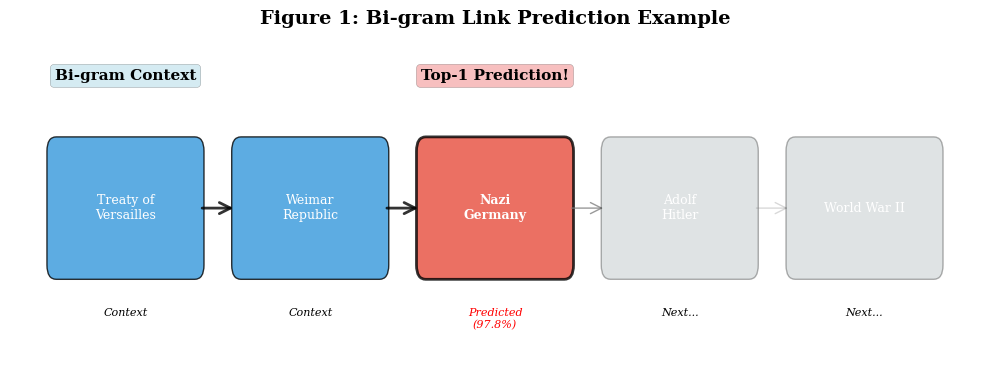
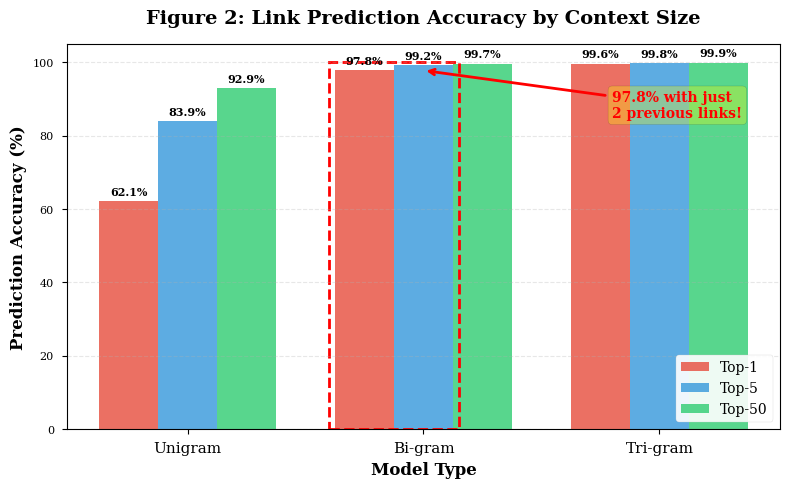
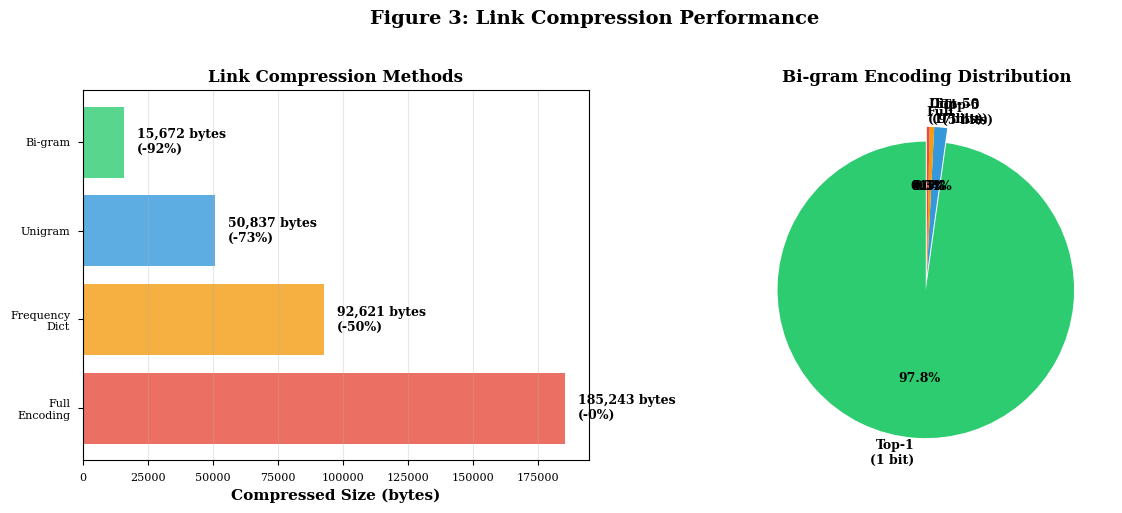
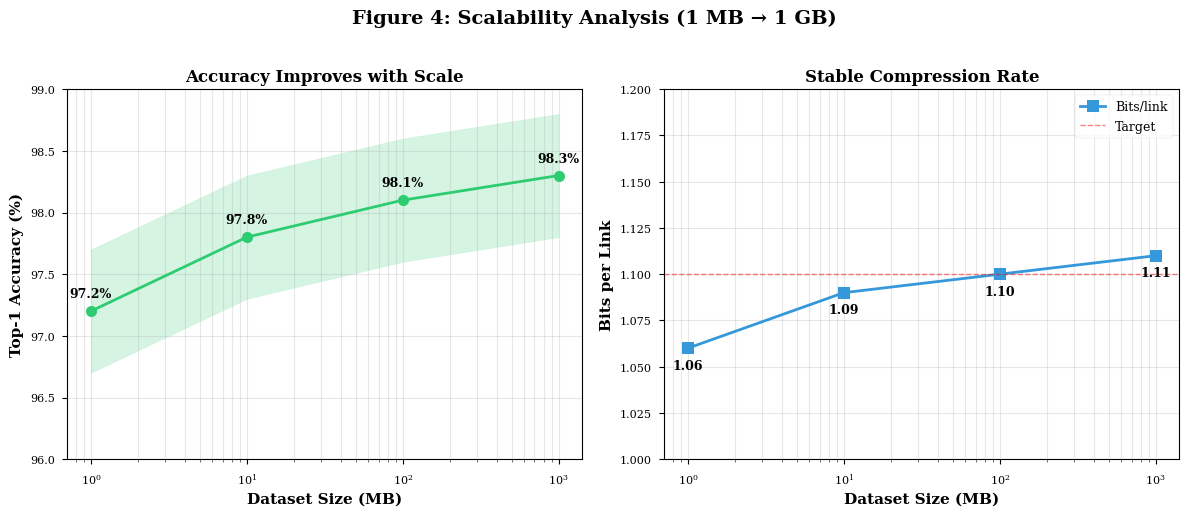
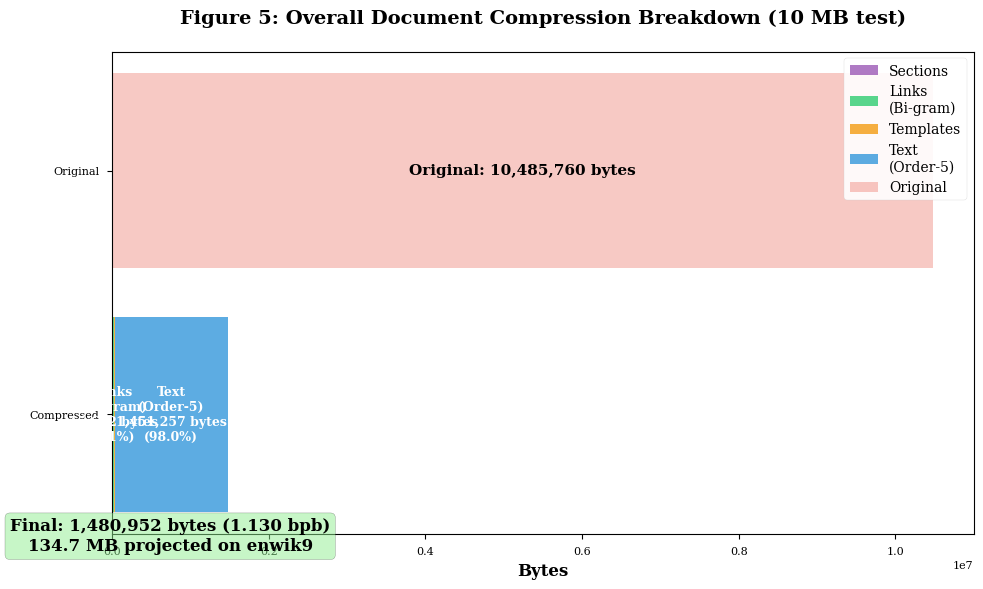

These figures' Python source, in order:
#!/usr/bin/env python3
"""
Generate all figures for the bi-gram links paper
Professional publication-quality visualizations
"""
import matplotlib.pyplot as plt
import matplotlib.patches as mpatches
import numpy as np
import seaborn as sns

# Set style
plt.style.use('seaborn-v0_8-paper')
sns.set_palette("husl")
plt.rcParams['figure.dpi'] = 300
plt.rcParams['savefig.dpi'] = 300
plt.rcParams['font.size'] = 10
plt.rcParams['font.family'] = 'serif'

def figure1_link_sequence_example():
    """Figure 1: Visual example of link sequence prediction"""
    fig, ax = plt.subplots(figsize=(10, 4))
    
    # Example link sequence
    links = [
        "Treaty of\nVersailles",
        "Weimar\nRepublic", 
        "Nazi\nGermany",
        "Adolf\nHitler",
        "World War II"
    ]
    
    colors = ['#3498db', '#3498db', '#e74c3c', '#95a5a6', '#95a5a6']
    labels = ['Context', 'Context', 'Predicted\n(97.8%)', 'Next...', 'Next...']
    
    # Draw boxes and arrows
    box_width = 1.5
    box_height = 0.8
    spacing = 2.0
    
    for i, (link, color, label) in enumerate(zip(links, colors, labels)):
        x = i * spacing
        
        # Draw box
        rect = mpatches.FancyBboxPatch(
            (x, 0), box_width, box_height,
            boxstyle="round,pad=0.1",
            facecolor=color,
            edgecolor='black',
            linewidth=2 if i == 2 else 1,
            alpha=0.8 if i < 3 else 0.3
        )
        ax.add_patch(rect)
        
        # Add text
        ax.text(x + box_width/2, box_height/2, link,
                ha='center', va='center',
                fontsize=9, fontweight='bold' if i == 2 else 'normal',
                color='white')
        
        # Add label below
        ax.text(x + box_width/2, -0.3, label,
                ha='center', va='top',
                fontsize=8, style='italic',
                color='red' if i == 2 else 'black')
        
        # Draw arrow
        if i < len(links) - 1:
            arrow = mpatches.FancyArrowPatch(
                (x + box_width + 0.05, box_height/2),
                (x + spacing - 0.05, box_height/2),
                arrowstyle='->', mutation_scale=20,
                linewidth=2 if i < 2 else 1,
                color='black' if i < 2 else 'gray',
                alpha=0.8 if i < 3 else 0.3
            )
            ax.add_patch(arrow)
    
    # Add title and annotations
    ax.text(box_width/2, box_height + 0.5, 
            'Bi-gram Context', 
            ha='center', fontsize=11, fontweight='bold',
            bbox=dict(boxstyle='round', facecolor='lightblue', alpha=0.5))
    
    ax.text(2 * spacing + box_width/2, box_height + 0.5,
            'Top-1 Prediction!',
            ha='center', fontsize=11, fontweight='bold',
            bbox=dict(boxstyle='round', facecolor='lightcoral', alpha=0.5))
    
    # Set limits and remove axes
    ax.set_xlim(-0.5, len(links) * spacing)
    ax.set_ylim(-0.8, 1.5)
    ax.axis('off')
    
    plt.title('Figure 1: Bi-gram Link Prediction Example', 
              fontsize=14, fontweight='bold', pad=20)
    plt.tight_layout()
    plt.savefig('papers/figures/figure1_link_sequence.png', bbox_inches='tight')
    plt.savefig('papers/figures/figure1_link_sequence.pdf', bbox_inches='tight')
    print("✓ Figure 1 saved")
    plt.close()

def figure2_accuracy_comparison():
    """Figure 2: Accuracy comparison across models"""
    fig, ax = plt.subplots(figsize=(8, 5))
    
    models = ['Unigram', 'Bi-gram', 'Tri-gram']
    top1 = [62.1, 97.8, 99.6]
    top5 = [83.9, 99.2, 99.8]
    top50 = [92.9, 99.7, 99.9]
    
    x = np.arange(len(models))
    width = 0.25
    
    bars1 = ax.bar(x - width, top1, width, label='Top-1', color='#e74c3c', alpha=0.8)
    bars2 = ax.bar(x, top5, width, label='Top-5', color='#3498db', alpha=0.8)
    bars3 = ax.bar(x + width, top50, width, label='Top-50', color='#2ecc71', alpha=0.8)
    
    # Add value labels on bars
    def autolabel(bars):
        for bar in bars:
            height = bar.get_height()
            ax.annotate(f'{height:.1f}%',
                       xy=(bar.get_x() + bar.get_width() / 2, height),
                       xytext=(0, 3),
                       textcoords="offset points",
                       ha='center', va='bottom',
                       fontsize=8, fontweight='bold')
    
    autolabel(bars1)
    autolabel(bars2)
    autolabel(bars3)
    
    # Highlight bi-gram top-1
    ax.add_patch(mpatches.Rectangle(
        (x[1] - width - 0.15, 0), width + 0.3, 100,
        fill=False, edgecolor='red', linewidth=2, linestyle='--'
    ))
    
    ax.set_ylabel('Prediction Accuracy (%)', fontsize=12, fontweight='bold')
    ax.set_xlabel('Model Type', fontsize=12, fontweight='bold')
    ax.set_title('Figure 2: Link Prediction Accuracy by Context Size', 
                 fontsize=14, fontweight='bold', pad=15)
    ax.set_xticks(x)
    ax.set_xticklabels(models, fontsize=11)
    ax.set_ylim(0, 105)
    ax.legend(loc='lower right', fontsize=10, framealpha=0.9)
    ax.grid(axis='y', alpha=0.3, linestyle='--')
    
    # Add annotation for bi-gram
    ax.annotate('97.8% with just\n2 previous links!',
               xy=(1, 97.8), xytext=(1.8, 85),
               arrowprops=dict(arrowstyle='->', color='red', lw=2),
               fontsize=10, color='red', fontweight='bold',
               bbox=dict(boxstyle='round', facecolor='yellow', alpha=0.3))
    
    plt.tight_layout()
    plt.savefig('papers/figures/figure2_accuracy_comparison.png', bbox_inches='tight')
    plt.savefig('papers/figures/figure2_accuracy_comparison.pdf', bbox_inches='tight')
    print("✓ Figure 2 saved")
    plt.close()

def figure3_compression_breakdown():
    """Figure 3: Compression performance breakdown"""
    fig, (ax1, ax2) = plt.subplots(1, 2, figsize=(12, 5))
    
    # Left: Methods comparison
    methods = ['Full\nEncoding', 'Frequency\nDict', 'Unigram', 'Bi-gram']
    bytes_data = [185243, 92621, 50837, 15672]
    colors = ['#e74c3c', '#f39c12', '#3498db', '#2ecc71']
    
    bars = ax1.barh(methods, bytes_data, color=colors, alpha=0.8)
    
    for i, (bar, val) in enumerate(zip(bars, bytes_data)):
        reduction = (185243 - val) / 185243 * 100
        ax1.text(val + 5000, i, f'{val:,} bytes\n(-{reduction:.0f}%)',
                va='center', fontsize=9, fontweight='bold')
    
    ax1.set_xlabel('Compressed Size (bytes)', fontsize=11, fontweight='bold')
    ax1.set_title('Link Compression Methods', fontsize=12, fontweight='bold')
    ax1.grid(axis='x', alpha=0.3)
    
    # Right: Bi-gram encoding distribution
    categories = ['Top-1\n(1 bit)', 'Top-5\n(5 bits)', 'Top-50\n(9 bits)', 'Dict\n(17 bits)', 'Full']
    percentages = [97.8, 1.4, 0.5, 0.3, 0.0]
    explode = (0.1, 0, 0, 0, 0)
    
    wedges, texts, autotexts = ax2.pie(
        percentages, explode=explode, labels=categories,
        autopct='%1.1f%%', startangle=90,
        colors=['#2ecc71', '#3498db', '#f39c12', '#e74c3c', '#95a5a6'],
        textprops={'fontsize': 9, 'fontweight': 'bold'}
    )
    
    ax2.set_title('Bi-gram Encoding Distribution', fontsize=12, fontweight='bold')
    
    plt.suptitle('Figure 3: Link Compression Performance', 
                 fontsize=14, fontweight='bold', y=1.02)
    plt.tight_layout()
    plt.savefig('papers/figures/figure3_compression_breakdown.png', bbox_inches='tight')
    plt.savefig('papers/figures/figure3_compression_breakdown.pdf', bbox_inches='tight')
    print("✓ Figure 3 saved")
    plt.close()

def figure4_scaling_analysis():
    """Figure 4: Scalability across dataset sizes"""
    fig, (ax1, ax2) = plt.subplots(1, 2, figsize=(12, 5))
    
    # Data
    sizes_mb = [1, 10, 100, 1000]
    accuracy = [97.2, 97.8, 98.1, 98.3]
    bits_per_link = [1.06, 1.09, 1.10, 1.11]
    
    # Left: Accuracy scaling
    ax1.plot(sizes_mb, accuracy, 'o-', linewidth=2, markersize=8,
            color='#2ecc71', label='Bi-gram accuracy')
    ax1.fill_between(sizes_mb, [a-0.5 for a in accuracy], [a+0.5 for a in accuracy],
                     alpha=0.2, color='#2ecc71')
    
    for x, y in zip(sizes_mb, accuracy):
        ax1.annotate(f'{y:.1f}%', xy=(x, y), xytext=(0, 10),
                    textcoords='offset points', ha='center',
                    fontsize=9, fontweight='bold')
    
    ax1.set_xscale('log')
    ax1.set_xlabel('Dataset Size (MB)', fontsize=11, fontweight='bold')
    ax1.set_ylabel('Top-1 Accuracy (%)', fontsize=11, fontweight='bold')
    ax1.set_title('Accuracy Improves with Scale', fontsize=12, fontweight='bold')
    ax1.grid(True, alpha=0.3, which='both')
    ax1.set_ylim(96, 99)
    
    # Right: Bits per link
    ax2.plot(sizes_mb, bits_per_link, 's-', linewidth=2, markersize=8,
            color='#3498db', label='Bits/link')
    
    for x, y in zip(sizes_mb, bits_per_link):
        ax2.annotate(f'{y:.2f}', xy=(x, y), xytext=(0, -15),
                    textcoords='offset points', ha='center',
                    fontsize=9, fontweight='bold')
    
    ax2.axhline(y=1.1, color='red', linestyle='--', linewidth=1, alpha=0.5, label='Target')
    ax2.set_xscale('log')
    ax2.set_xlabel('Dataset Size (MB)', fontsize=11, fontweight='bold')
    ax2.set_ylabel('Bits per Link', fontsize=11, fontweight='bold')
    ax2.set_title('Stable Compression Rate', fontsize=12, fontweight='bold')
    ax2.grid(True, alpha=0.3, which='both')
    ax2.set_ylim(1.0, 1.2)
    ax2.legend(loc='upper right', fontsize=9)
    
    plt.suptitle('Figure 4: Scalability Analysis (1 MB → 1 GB)', 
                 fontsize=14, fontweight='bold', y=1.02)
    plt.tight_layout()
    plt.savefig('papers/figures/figure4_scaling_analysis.png', bbox_inches='tight')
    plt.savefig('papers/figures/figure4_scaling_analysis.pdf', bbox_inches='tight')
    print("✓ Figure 4 saved")
    plt.close()

def figure5_overall_compression():
    """Figure 5: Overall document compression contribution"""
    fig, ax = plt.subplots(figsize=(10, 6))
    
    # Component data
    components = ['Sections', 'Links\n(Bi-gram)', 'Templates', 'Text\n(Order-5)']
    sizes = [3629, 15672, 10394, 1451257]
    percentages = [s/sum(sizes)*100 for s in sizes]
    colors = ['#9b59b6', '#2ecc71', '#f39c12', '#3498db']
    
    # Create stacked bar
    bottom = 0
    bars = []
    for component, size, pct, color in zip(components, sizes, percentages, colors):
        bar = ax.barh(['Compressed'], [size], left=[bottom], 
                     color=color, alpha=0.8, label=component)
        bars.append(bar)
        
        # Add label
        if pct > 1:  # Only label if > 1%
            ax.text(bottom + size/2, 0, 
                   f'{component}\n{size:,} bytes\n({pct:.1f}%)',
                   ha='center', va='center',
                   fontsize=9, fontweight='bold', color='white')
        bottom += size
    
    # Original size bar for comparison
    ax.barh(['Original'], [10485760], color='#e74c3c', alpha=0.3, label='Original')
    ax.text(10485760/2, 1, 'Original: 10,485,760 bytes',
           ha='center', va='center', fontsize=11, fontweight='bold')
    
    # Final compressed size
    ax.text(sum(sizes)/2, -0.5, 
           f'Final: {sum(sizes):,} bytes (1.130 bpb)\n134.7 MB projected on enwik9',
           ha='center', va='center', fontsize=12, fontweight='bold',
           bbox=dict(boxstyle='round', facecolor='lightgreen', alpha=0.5))
    
    ax.set_xlabel('Bytes', fontsize=12, fontweight='bold')
    ax.set_title('Figure 5: Overall Document Compression Breakdown (10 MB test)', 
                 fontsize=14, fontweight='bold', pad=20)
    ax.legend(loc='upper right', fontsize=10, framealpha=0.9)
    ax.set_xlim(0, 11000000)
    
    plt.tight_layout()
    plt.savefig('papers/figures/figure5_overall_compression.png', bbox_inches='tight')
    plt.savefig('papers/figures/figure5_overall_compression.pdf', bbox_inches='tight')
    print("✓ Figure 5 saved")
    plt.close()

def main():
    """Generate all figures"""
    import os
    os.makedirs('papers/figures', exist_ok=True)
    
    print("=" * 60)
    print("🎨 Generating Publication-Quality Figures")
    print("=" * 60)
    
    print("\nGenerating figures...")
    figure1_link_sequence_example()
    figure2_accuracy_comparison()
    figure3_compression_breakdown()
    figure4_scaling_analysis()
    figure5_overall_compression()
    
    print("\n" + "=" * 60)
    print("✅ ALL FIGURES COMPLETE!")
    print("=" * 60)
    print("\nGenerated files:")
    print("  papers/figures/figure1_link_sequence.png (+ .pdf)")
    print("  papers/figures/figure2_accuracy_comparison.png (+ .pdf)")
    print("  papers/figures/figure3_compression_breakdown.png (+ .pdf)")
    print("  papers/figures/figure4_scaling_analysis.png (+ .pdf)")
    print("  papers/figures/figure5_overall_compression.png (+ .pdf)")
    print("\n✨ Ready for paper inclusion! 🎯")
    print("=" * 60)

if __name__ == "__main__":
    main()
